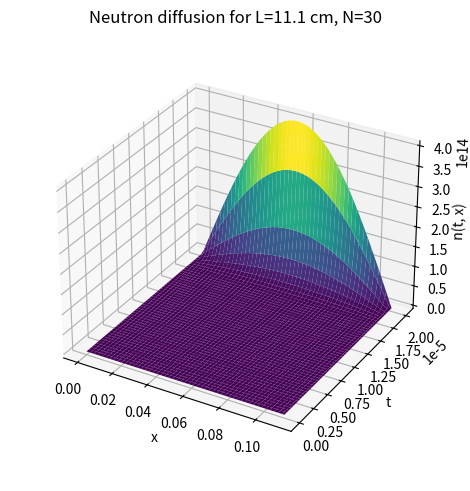
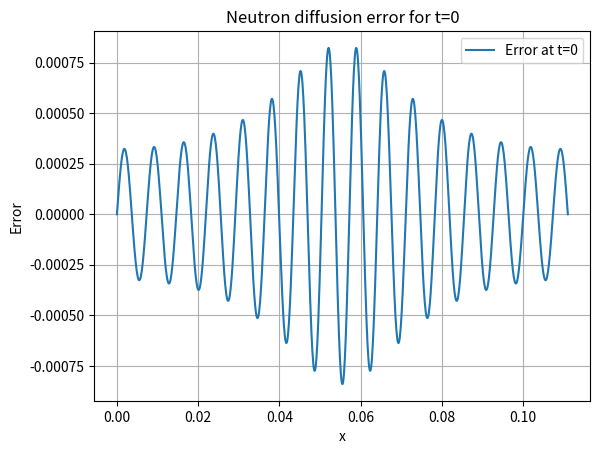

Python code for these plots, in order:
import numpy as np
import matplotlib.pyplot as plt

# We want to solve the 1D diffusion equation for a neutron in cartesian coordinates with Dirichlet boundary conditions.

# Gaussian initial condition for the function f that enters the integral for a_p:
def f(x, L):
    return np.exp(-lambda_val * ((x - L / 2) / (L / 2)) ** 2)

# Parameters of the problem:
L_val = 0.111 # [m]. We want supercriticality so we work with L > Lcrit (see below)
lambda_val = 100
mu_val = 2.3446e+05 # [m^2/s]. Diffusion constant
eta_val = 1.8958e+08 # [1/s]. Neutron rate of formation
N = 30 # Number of a_p that are computed

# Computing the critical lenght:
Lcrit = np.pi * np.sqrt(mu_val / eta_val)
print(f"The critical lenght is {Lcrit} m")

# Calculation of the integral to find a_p. 
# First initialize: 
x_vals = np.linspace(0, L_val, 1000)
p_vals = np.arange(1, N + 1)
ap_vals = np.zeros(N)

# Computing and printing a_p:
for i, p_val in enumerate(p_vals): 
    integrand = f(x_vals, L_val) * np.sin(p_val * np.pi * x_vals / L_val)
    ap_vals[i] = 2 / L_val * np.trapz(integrand, x_vals)
for i, p_val in enumerate(p_vals[:N]): # Print a_p up to p = 30
    if p_val % 2 != 0: # We only print odd values, the even ones are all zero
        print(f"p = {p_val}: a({p_val}) = {ap_vals[i]}")

# Solving the diffusion equation:
def n_func(x, t):
    n = np.zeros_like(x) # Initializing the result 
    for i, p_val in enumerate(p_vals):
        n += ap_vals[i] * np.exp(eta_val * t - mu_val * (p_val * np.pi / L_val) ** 2 * t) * np.sin(p_val * np.pi * x / L_val)
    return n


# Plotting the solution:
fig = plt.figure(constrained_layout=True)
ax = fig.add_subplot(111, projection='3d')
x_vals_plot = np.linspace(0, L_val, 100)
t_vals_plot = np.linspace(0, 2e-5, 100)
X, T = np.meshgrid(x_vals_plot, t_vals_plot)
N_vals = n_func(X, T)
ax.plot_surface(X, T, N_vals, cmap='viridis')
ax.set_title("Neutron diffusion for L=11.1 cm, N=30")
ax.set_xlabel("x")
ax.set_ylabel("t")
ax.set_zlabel("n(t, x)", fontsize = 10, labelpad = 0.1)
ax.set_box_aspect(aspect=None, zoom=0.9)
plt.show()

# Plotting errors at t=0:
error_vals = n_func(x_vals, 0) - f(x_vals, L_val)
fig_error = plt.figure()
plt.plot(x_vals, error_vals, label="Error at t=0")
plt.title("Neutron diffusion error for t=0")
plt.xlabel("x")
plt.ylabel("Error")
plt.legend()
plt.grid(True)
plt.show()
